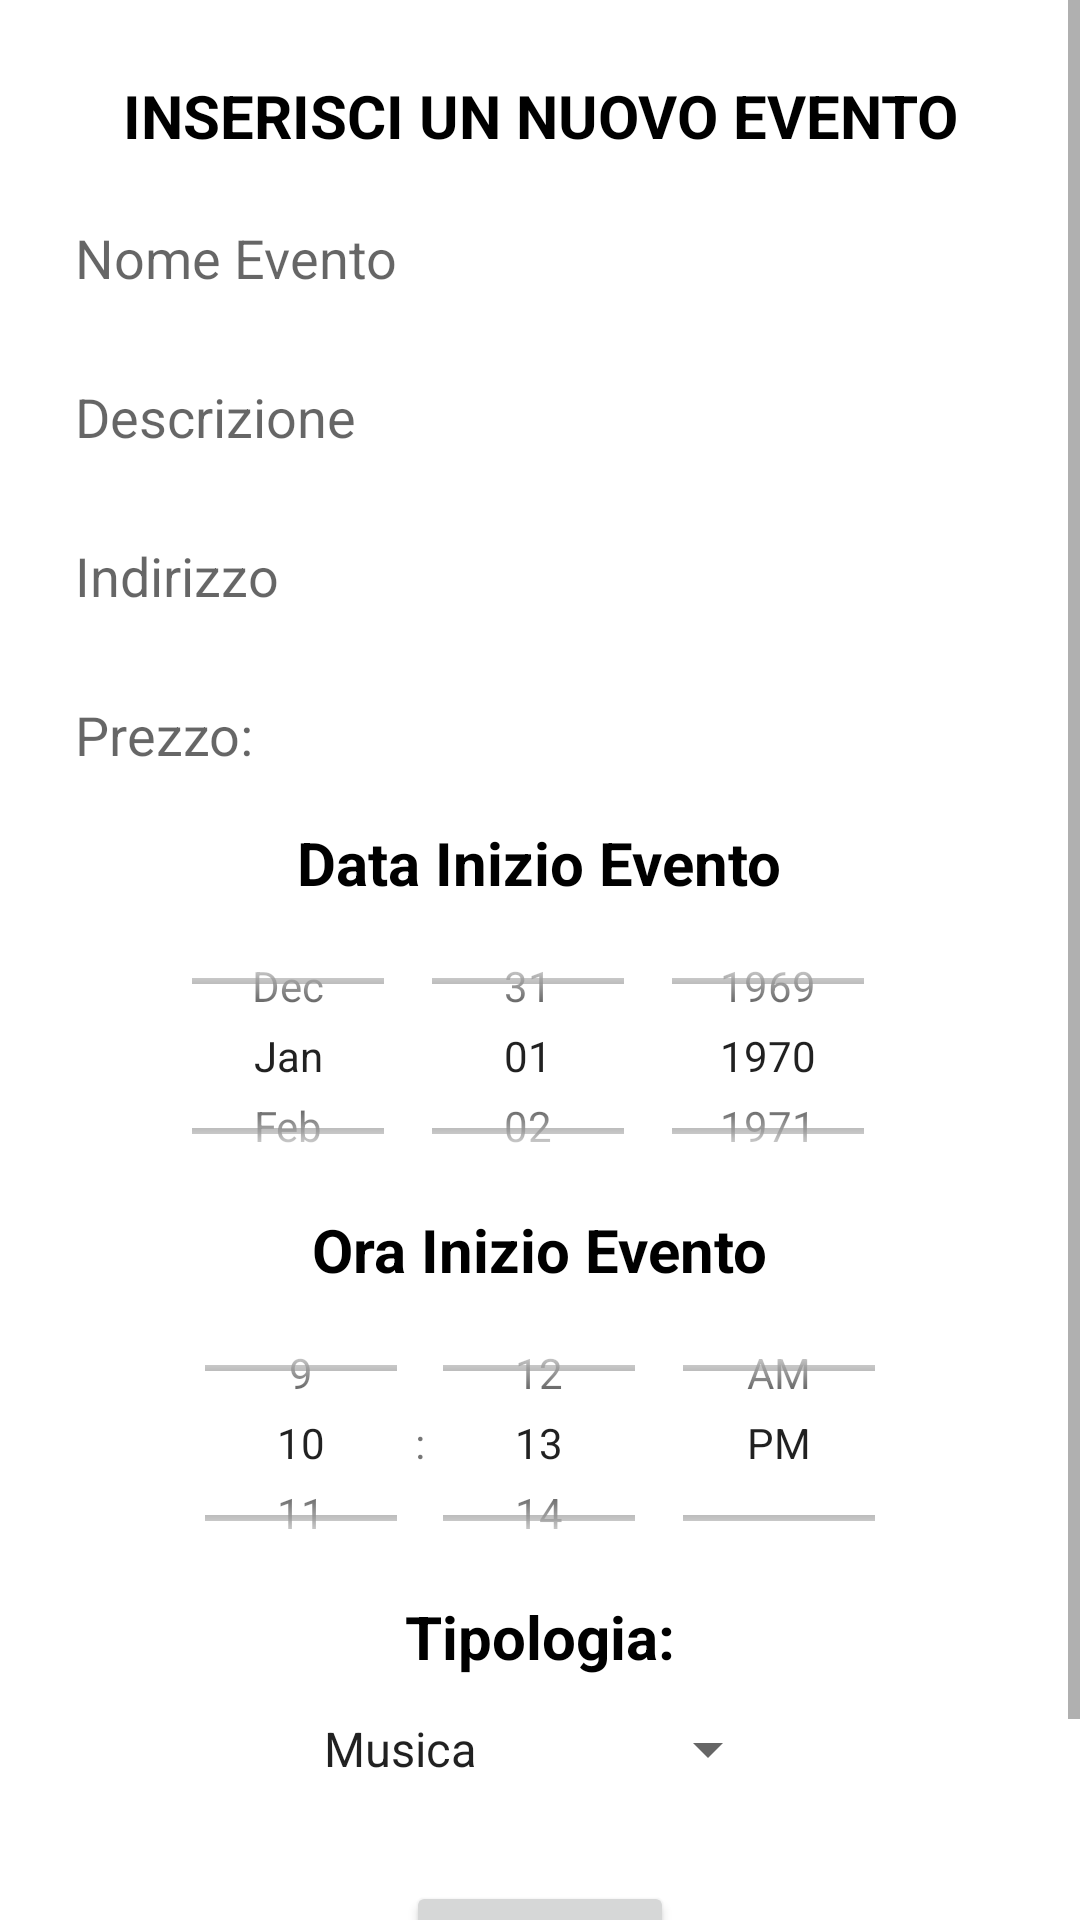

Reconstruct the res/layout file that produces this screen, plus the resources it refers to.
<!-- AndroidManifest.xml: application theme Theme.ZenaParty -->
<!-- res/layout/fragment_addevent.xml -->
<?xml version="1.0" encoding="utf-8"?>
<ScrollView xmlns:android="http://schemas.android.com/apk/res/android"
    xmlns:tools="http://schemas.android.com/tools"
    android:layout_width="match_parent"
    android:layout_height="match_parent">

    <LinearLayout
        android:layout_width="match_parent"
        android:layout_height="wrap_content"
        android:orientation="vertical"
        android:padding="20dp"
        tools:context=".fragments.AddEventFragment">

        


        <TextView
            android:layout_width="match_parent"
            android:layout_height="wrap_content"
            android:layout_marginBottom="5dp"
            android:gravity="center"
            android:padding="5dp"
            android:text="@string/inserisci_un_nuovo_evento"
            android:textAllCaps="true"
            android:textColor="@color/black"
            android:textSize="20sp"
            android:textStyle="bold" />

        <EditText
            android:id="@+id/addEventName"
            android:layout_width="match_parent"
            android:layout_height="wrap_content"
            android:layout_marginBottom="5dp"
            android:autofillHints="test"
            android:background="@drawable/edit_text_border"
            android:hint="@string/nome_evento"
            android:inputType="text"
            android:minHeight="48dp"
            android:padding="5dp" />

        <EditText
            android:id="@+id/addEventDescription"
            android:layout_width="match_parent"
            android:layout_height="wrap_content"
            android:layout_marginBottom="5dp"
            android:background="@drawable/edit_text_border"
            android:hint="@string/descrizione"
            android:inputType="text"
            android:minHeight="48dp"
            android:padding="5dp"
            android:importantForAutofill="no" />


        <EditText
            android:id="@+id/addEventAddress"
            android:layout_width="match_parent"
            android:layout_height="wrap_content"
            android:layout_marginBottom="5dp"
            android:background="@drawable/edit_text_border"
            android:hint="@string/indirizzo"
            android:inputType="text"
            android:minHeight="48dp"
            android:padding="5dp"
            android:importantForAutofill="no" />


        <EditText
            android:id="@+id/addEventPrice"
            android:layout_width="match_parent"
            android:layout_height="wrap_content"
            android:layout_marginBottom="5dp"
            android:background="@drawable/edit_text_border"
            android:hint="@string/prezzo"
            android:inputType="text"
            android:minHeight="48dp"
            android:padding="5dp"
            android:importantForAutofill="no" />

        <TextView
            android:layout_width="wrap_content"
            android:layout_height="wrap_content"
            android:layout_gravity="center"
            android:text="@string/data_inizio_evento"
            android:textColor="@color/black"
            android:textSize="20sp"
            android:textStyle="bold" />

        <DatePicker
            android:id="@+id/datePicker"
            android:layout_width="wrap_content"
            android:layout_height="102dp"
            android:layout_gravity="center"
            android:calendarViewShown="false"
            android:datePickerMode="spinner"
            android:spinnersShown="true" />

        <TextView
            android:layout_width="wrap_content"
            android:layout_height="wrap_content"
            android:layout_gravity="center"
            android:text="@string/ora_inizio_evento"
            android:textColor="@color/black"
            android:textSize="20sp"
            android:textStyle="bold" />

        <TimePicker
            android:id="@+id/timePicker"
            android:layout_width="wrap_content"
            android:layout_height="102dp"
            android:layout_gravity="center"
            android:timePickerMode="spinner" />

        <TextView
            android:layout_width="wrap_content"
            android:layout_height="wrap_content"
            android:layout_gravity="center"
            android:text="@string/tipologia"
            android:textColor="@color/black"
            android:textSize="20sp"
            android:textStyle="bold" />

        <Spinner
            android:id="@+id/addEventPlace"
            android:layout_width="wrap_content"
            android:layout_height="wrap_content"
            android:layout_gravity="center"
            android:entries="@array/type"
            android:minHeight="48dp"
            android:prompt="@string/places_prompt" />

        <Button
            android:id="@+id/addEventButton"
            android:layout_width="wrap_content"
            android:layout_height="wrap_content"
            android:layout_gravity="bottom|center"
            android:layout_margin="20dp"
            android:text="@string/aggiungi" />

        <ProgressBar
            android:id="@+id/progressBar"
            android:layout_width="wrap_content"
            android:layout_height="wrap_content"
            android:layout_gravity="center"
            android:layout_margin="10dp"
            android:visibility="gone" />
    </LinearLayout>
</ScrollView>
<!-- resources referenced by this layout -->
<resources>
  <string-array name="type">
          <item>Musica</item>
          <item>Sport</item>
          <item>Disco e Feste</item>
          <item>Sagre</item>
          <item>Altro</item>
      </string-array>
  <color name="black">#FF000000</color>
  <string name="aggiungi">Aggiungi</string>
  <string name="data_inizio_evento">Data Inizio Evento</string>
  <string name="descrizione">Descrizione</string>
  <string name="indirizzo">Indirizzo</string>
  <string name="inserisci_un_nuovo_evento">Inserisci un nuovo evento</string>
  <string name="nome_evento">Nome Evento</string>
  <string name="ora_inizio_evento">Ora Inizio Evento</string>
  <string name="places_prompt">Test</string>
  <string name="prezzo">Prezzo:</string>
  <string name="tipologia">Tipologia:</string>
  <style name="Theme.ZenaParty" parent="Theme.MaterialComponents.DayNight.DarkActionBar">
          
          <item name="colorPrimary">@color/black</item>
          <item name="colorPrimaryVariant">@color/purple_700</item>
          <item name="colorOnPrimary">@color/white</item>
          
          <item name="colorSecondary">@color/teal_200</item>
          <item name="colorSecondaryVariant">@color/teal_700</item>
          <item name="colorOnSecondary">@color/black</item>
          
          <item name="android:statusBarColor">@color/black</item>
          
      </style>
  <color name="purple_700">#FF3700B3</color>
  <color name="white">#FFFFFFFF</color>
  <color name="teal_200">#FF03DAC5</color>
  <color name="teal_700">#FF018786</color>
</resources>
